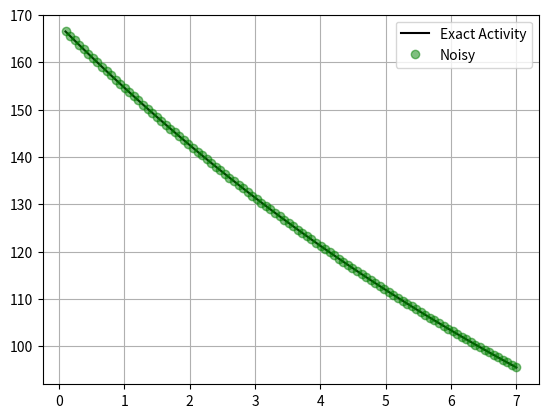

Source code (Python): (Note: this script raises an exception after producing the figure.)
import numpy as np
import numpy.linalg as linalg
import scipy.linalg

import matplotlib.pyplot as plt



#Could be useful if you don't have a lot of base_functions and a lot of data
#Build the coefficient matrix of the linear equation system for which we want to minimize the residue.
def buildMatrix (base_functions, evaluation_points):
    #The matrix A
    A = np.zeros((evaluation_points.size,base_functions.size))

    #Iterate over points where the base functions will be evaluated. Corresponds to a row in A.
    for i in range(0, evaluation_points.size):
        ev_point = evaluation_points[i]
        #Iterate over the base functions, evaluate them and save the result in the matrix. Corresponds to a column in A.
        for j in range(0, base_functions.size):
            A[i,i] = base_functions[j](ev_point)
    return A


#Use this if the mxn matrix is big and sparse
#Uses the fact that the Jacobian matrix / Gradient of ||Ax-b||^2 should be zero if it is a minimum
def minimize_ata(A, b):
    ATA=np.dot(A.T,A)
    ATb=np.dot(A.T,b)
    x=np.linalg.solve(ATA,ATb)
    return x

#Possible to use this with a non fulll rank matrix, however SVD is better (according to the script).
def minimize_qr(A, b):
    Q, R = scipy.linalg.qr(A,mode="economic") #economic mode returns a square matrix for R (last rows will all be 0)
    btilde = np.dot(Q.T, b)
    x= scipy.linalg.solve_triangular(R, btilde) #R is an upper triagonal matrix
    return x

#non-readable code copied from solution of series 9
def minimize_svd(A, b):
    U, sigma, Vh = scipy.linalg.svd(A)
    r = sigma.shape[0]
    U1 = U[:,:r]
    x = np.dot(Vh[:,:r].T, np.dot(np.diag(1/sigma), np.dot(U1.T, b)))
    return x




#Implement assignemnt 8.2 (radioactive Decomposition)

def exactActivity (t, lambdas , m0):
    activity=0
    for i in range (m0.size):
        activity += m0[i]* lambdas[i]* np.exp (-lambdas[i]*t)
    return activity

def test():
    n=4
    number_of_measurements=10**2
    m0=np.floor(np.random.rand(n)*1000)
    lambdas=np.linspace(10**-2,10**-1,n)

    times = np.linspace(0.1 , 7, number_of_measurements)
    activities = np.zeros(times.shape)
    for i in range(number_of_measurements):
        activities[i] = exactActivity(times[i],lambdas,m0)

    noise_amplitude = 1E-7
    noise = 1 + (noise_amplitude *np.random.rand (number_of_measurements) - noise_amplitude )
    noisy_activities = activities*noise #hihihi
    plt.plot (times, activities, "k-", label="Exact Activity")
    plt.plot (times, noisy_activities, "go", alpha=0.5 , label="Noisy")
    plt.grid(True)
    plt.legend()
    plt.show()

    A=np.zeros((number_of_measurements, n))
    for i in range(n):
        A[:,i] = lambdas[i]* np.exp (-lambdas[i]*times)

    #Approximate the m's with least squares methods
    x1=minimize_ATA(A, activities)
    x2=minimize_qr(A,activities)
    x3=minimize_svd(A,activities);
    print("Exact")
    print("Exact M's: ",m0)
    print("Normal M's: ",x1)
    print("QR M's: ",x2)
    print("SVD M's: ",x3)

    x1=minimize_ATA(A, noisy_activities)
    x2=minimize_qr(A,noisy_activities)
    x3=minimize_svd(A,noisy_activities);
    print("Noisy: ")
    print("Exact M's: ",m0)
    print("Normal M's: ",x1)
    print("QR M's: ",x2)
    print("SVD M's: ",x3)

    return



if __name__ == "__main__":
    test()
